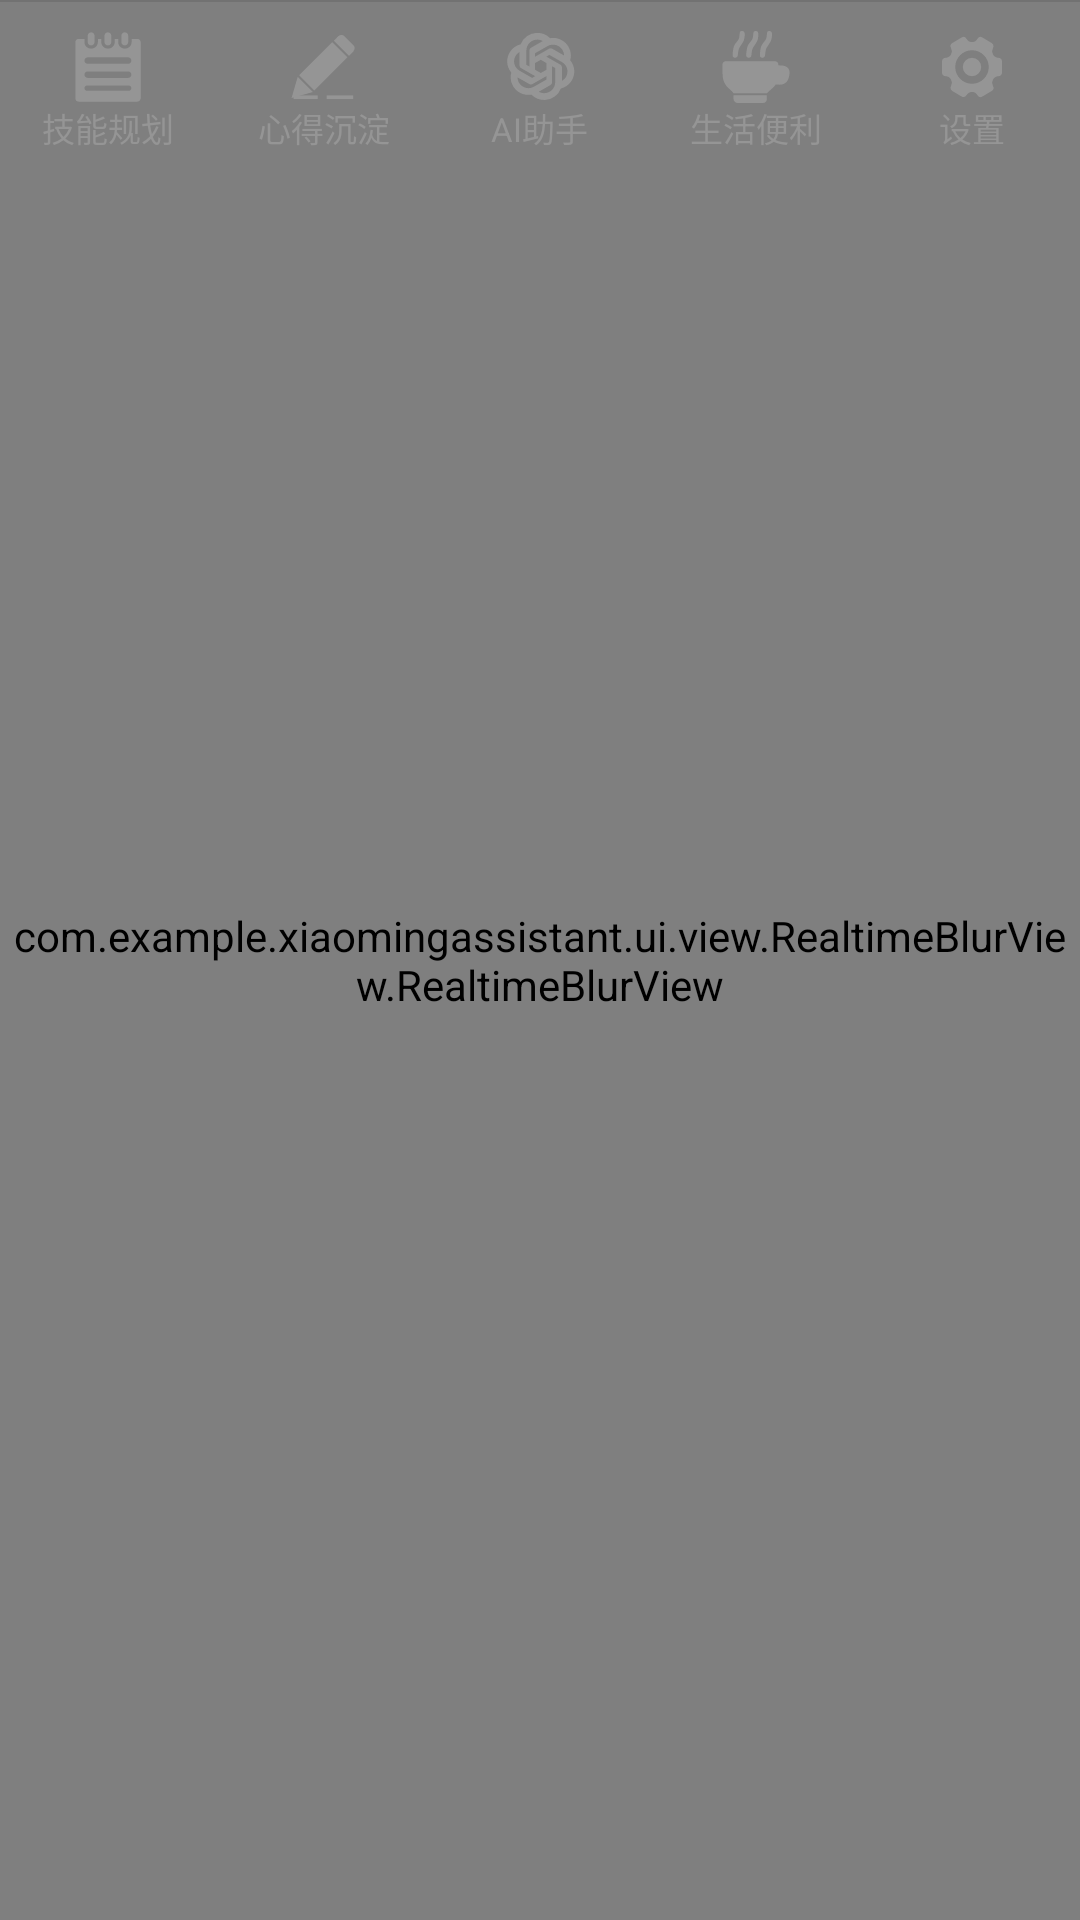

The Android layout XML behind this screen, and the referenced resources:
<!-- AndroidManifest.xml: application theme Theme.XiaomingAssistant -->
<!-- res/layout/main_interface_footer.xml -->
<?xml version="1.0" encoding="utf-8"?>
<FrameLayout xmlns:android="http://schemas.android.com/apk/res/android"
    xmlns:app="http://schemas.android.com/apk/res-auto"
    android:layout_width="match_parent"
    android:layout_height="wrap_content"
    android:background="@android:color/transparent">

    <com.example.xiaomingassistant.ui.view.RealtimeBlurView.RealtimeBlurView
        android:id="@+id/bottom_blur_view"
        android:layout_width="match_parent"
        android:layout_height="match_parent" />

    <androidx.constraintlayout.widget.ConstraintLayout
        android:id="@+id/bottom_nav_wrapper"
        android:layout_width="match_parent"
        android:layout_height="wrap_content"
        android:background="@android:color/transparent"
        android:minHeight="60dp">

        <View
            android:id="@+id/bottom_top_divider"
            android:layout_width="match_parent"
            android:layout_height="0.5dp"
            android:background="#1A000000"
            app:layout_constraintTop_toTopOf="parent" />

        <LinearLayout
            android:id="@+id/bottom_nav_container"
            android:layout_width="match_parent"
            android:layout_height="60dp"
            android:background="@android:color/transparent"
            android:orientation="horizontal"
            app:layout_constraintTop_toBottomOf="@id/bottom_top_divider"
            app:layout_constraintBottom_toBottomOf="parent">

            <LinearLayout
                android:id="@+id/footer_skill_study"
                android:layout_width="0dp"
                android:layout_height="match_parent"
                android:layout_weight="1"
                android:background="?attr/selectableItemBackground"
                android:clickable="true"
                android:focusable="true"
                android:gravity="center"
                android:orientation="vertical">

                <ImageView
                    android:layout_width="24dp"
                    android:layout_height="24dp"
                    android:duplicateParentState="true"
                    android:src="@drawable/plan"
                    app:tint="@color/nav_item_color_selector" />

                <TextView
                    android:layout_width="wrap_content"
                    android:layout_height="wrap_content"
                    android:text="技能规划"
                    android:textColor="@color/nav_item_color_selector"
                    android:textSize="11sp" />
            </LinearLayout>

            <LinearLayout
                android:id="@+id/footer_notes"
                android:layout_width="0dp"
                android:layout_height="match_parent"
                android:layout_weight="1"
                android:background="?attr/selectableItemBackground"
                android:clickable="true"
                android:focusable="true"
                android:gravity="center"
                android:orientation="vertical">

                <ImageView
                    android:layout_width="24dp"
                    android:layout_height="24dp"
                    android:duplicateParentState="true"
                    android:src="@drawable/pencil"
                    app:tint="@color/nav_item_color_selector" />

                <TextView
                    android:layout_width="wrap_content"
                    android:layout_height="wrap_content"
                    android:text="心得沉淀"
                    android:textColor="@color/nav_item_color_selector"
                    android:textSize="11sp" />
            </LinearLayout>

            <LinearLayout
                android:id="@+id/footer_ai"
                android:layout_width="0dp"
                android:layout_height="match_parent"
                android:layout_weight="1"
                android:background="?attr/selectableItemBackground"
                android:clickable="true"
                android:focusable="true"
                android:gravity="center"
                android:orientation="vertical">

                <ImageView
                    android:layout_width="24dp"
                    android:layout_height="24dp"
                    android:duplicateParentState="true"
                    android:src="@drawable/chatgpt"
                    app:tint="@color/nav_item_color_selector" />

                <TextView
                    android:layout_width="wrap_content"
                    android:layout_height="wrap_content"
                    android:text="AI助手"
                    android:textColor="@color/nav_item_color_selector"
                    android:textSize="11sp" />
            </LinearLayout>

            <LinearLayout
                android:id="@+id/footer_life"
                android:layout_width="0dp"
                android:layout_height="match_parent"
                android:layout_weight="1"
                android:background="?attr/selectableItemBackground"
                android:clickable="true"
                android:focusable="true"
                android:gravity="center"
                android:orientation="vertical">

                <ImageView
                    android:layout_width="24dp"
                    android:layout_height="24dp"
                    android:duplicateParentState="true"
                    android:src="@drawable/coffee"
                    app:tint="@color/nav_item_color_selector" />

                <TextView
                    android:layout_width="wrap_content"
                    android:layout_height="wrap_content"
                    android:text="生活便利"
                    android:textColor="@color/nav_item_color_selector"
                    android:textSize="11sp" />
            </LinearLayout>

            <LinearLayout
                android:id="@+id/footer_settings"
                android:layout_width="0dp"
                android:layout_height="match_parent"
                android:layout_weight="1"
                android:background="?attr/selectableItemBackground"
                android:clickable="true"
                android:focusable="true"
                android:gravity="center"
                android:orientation="vertical">

                <ImageView
                    android:layout_width="24dp"
                    android:layout_height="24dp"
                    android:duplicateParentState="true"
                    android:src="@drawable/settings"
                    app:tint="@color/nav_item_color_selector" />

                <TextView
                    android:layout_width="wrap_content"
                    android:layout_height="wrap_content"
                    android:text="设置"
                    android:textColor="@color/nav_item_color_selector"
                    android:textSize="11sp" />
            </LinearLayout>

        </LinearLayout>
    </androidx.constraintlayout.widget.ConstraintLayout>
</FrameLayout>
<!-- resources referenced by this layout -->
<resources>
  <!-- drawable pencil (drawable) -->
  <vector xmlns:android="http://schemas.android.com/apk/res/android"
      android:width="200dp"
      android:height="200dp"
      android:viewportWidth="1024"
      android:viewportHeight="1024">
    <path
        android:fillColor="#FF000000"
        android:pathData="M79.4,916.5h343v51.2H79.4z"/>
    <path
        android:fillColor="#FF000000"
        android:pathData="M550.4,916.5h376.3v51.2H550.4z"/>
    <path
        android:fillColor="#FF000000"
        android:pathData="M629.8,158.7l215,215L373.8,844.8l-215,-215L629.8,158.7zM629.8,158.7"/>
    <path
        android:fillColor="#FF000000"
        android:pathData="M716.8,74.2l215,215 -64,64 -215,-215L716.8,74.2zM716.8,74.2"/>
    <path
        android:fillColor="#FF000000"
        android:pathData="M138.2,652.8l215,215L51.2,952.3l87,-299.5zM138.2,652.8"/>
    <path
        android:fillColor="#FF000000"
        android:pathData="M798.7,71.7L931.8,204.8c23,23 20.5,58.9 -2.6,81.9 -23,23 -61.4,25.6 -81.9,2.6l-133.1,-133.1c-23,-20.5 -23,-58.9 2.6,-81.9 23,-23 58.9,-25.6 81.9,-2.6zM798.7,71.7"/>
  </vector>
  <!-- drawable settings (drawable) -->
  <vector xmlns:android="http://schemas.android.com/apk/res/android"
      android:width="200dp"
      android:height="200dp"
      android:viewportWidth="1024"
      android:viewportHeight="1024">
    <path
        android:pathData="M810.3,334.8c16.4,29.2 45.8,46.6 78.6,46.6 27.4,0 49.8,22.9 49.8,51.3v158.7c0,28.2 -22.4,51.2 -49.8,51.2 -32.9,0 -62.2,17.5 -78.6,46.7a94.7,94.7 0,0 0,0 93.3,52.1 52.1,0 0,1 -18.3,70L658.7,931.8a49.2,49.2 0,0 1,-68 -18.6,89.3 89.3,0 0,0 -78.6,-46.7c-32.8,0 -62.2,17.4 -78.6,46.6a49.5,49.5 0,0 1,-43.3 25.6,48.6 48.6,0 0,1 -24.7,-6.9L231.9,852.6a50.6,50.6 0,0 1,-23.2 -31.1,51.8 51.8,0 0,1 5,-38.9 94.7,94.7 0,0 0,0 -93.3,89.4 89.4,0 0,0 -78.6,-46.6c-27.4,0 -49.8,-23 -49.8,-51.3v-158.7c0,-28.2 22.4,-51.2 49.8,-51.2 32.8,0 62.2,-17.5 78.6,-46.7a94.7,94.7 0,0 0,0 -93.3,52 52,0 0,1 18.2,-69.9l133.5,-79.3a49,49 0,0 1,68 18.7,89.4 89.4,0 0,0 157.2,0 49,49 0,0 1,68.1 -18.8l133.4,79.4c23.8,14.1 32,45.5 18.3,70a94.7,94.7 0,0 0,0 93.3zM512,750.9A239.3,239.3 0,0 0,751 512,239.4 239.4,0 0,0 512,273 239.4,239.4 0,0 0,273 512,239.4 239.4,0 0,0 512,751z"
        android:fillColor="#000000"/>
    <path
        android:pathData="M512,642.4A130.6,130.6 0,0 1,381.6 512,130.6 130.6,0 0,1 512,381.6 130.6,130.6 0,0 1,642.4 512,130.6 130.6,0 0,1 512,642.4"
        android:fillColor="#000000"/>
  </vector>
  <style name="Theme.XiaomingAssistant" parent="Theme.Material3.DayNight.NoActionBar">
          <item name="colorPrimary">@color/card_darkgreen</item>
      </style>
  <color name="card_darkgreen">#809BA480</color>
</resources>
